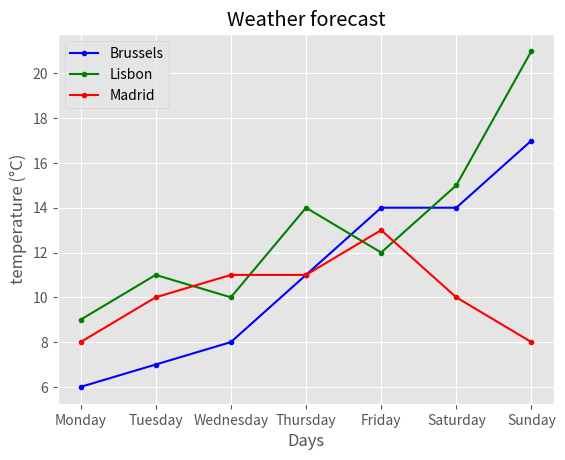

Python code for this plot:
import matplotlib.pyplot as plt

days = ["Monday", "Tuesday", "Wednesday", "Thursday", "Friday", "Saturday", "Sunday" ]
brussels_temperature = [6, 7, 8, 11, 14, 14, 17]
lisbon_temperature = [9, 11, 10, 14, 12, 15, 21]
madrid_temperature = [8, 10, 11, 11, 13, 10, 8]

print(plt.style.available)
plt.style.use("ggplot")

plt.plot(days, brussels_temperature, label="Brussels", color="b", marker=".")
plt.plot(days, lisbon_temperature, label="Lisbon", color="g", marker=".")
plt.plot(days, madrid_temperature, label="Madrid", color="r", marker=".")

plt.grid(True)

plt.title("Weather forecast")
plt.legend(["Brussels", "Lisbon","Madrid"])
plt.xlabel("Days")
plt.ylabel("temperature (°C)")

plt.show()
